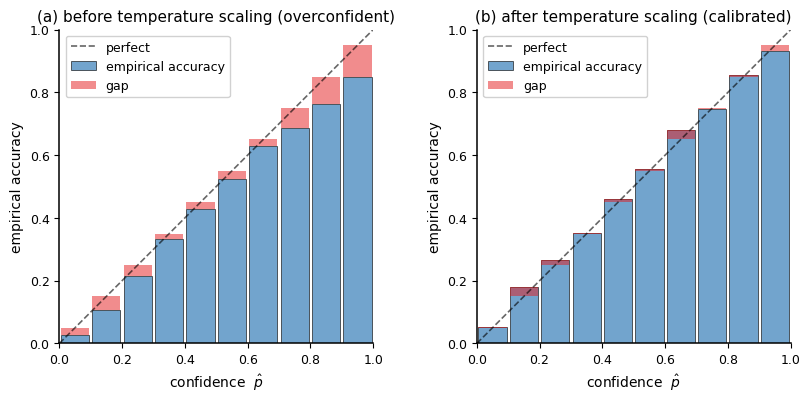
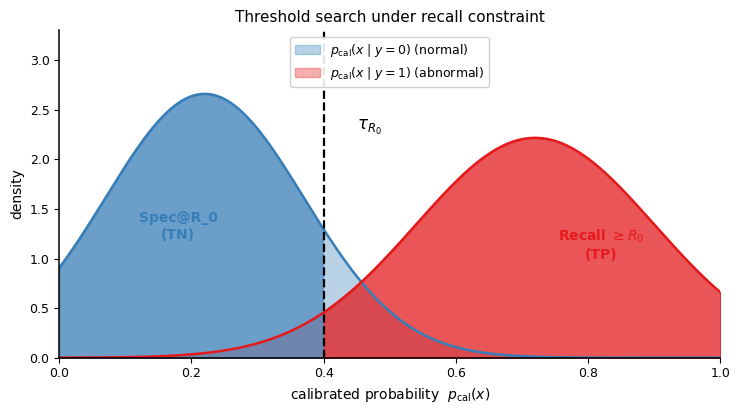
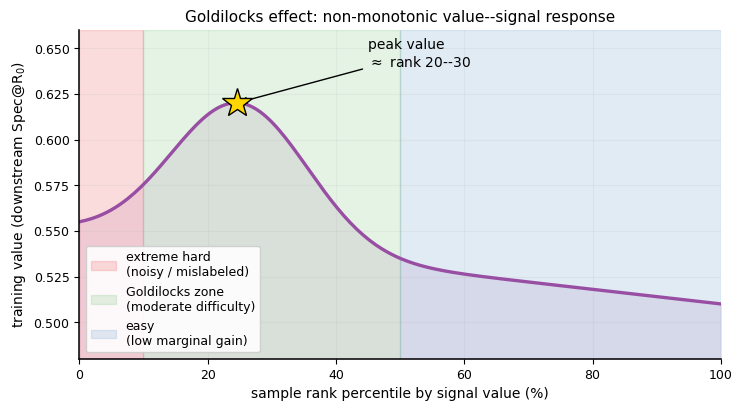
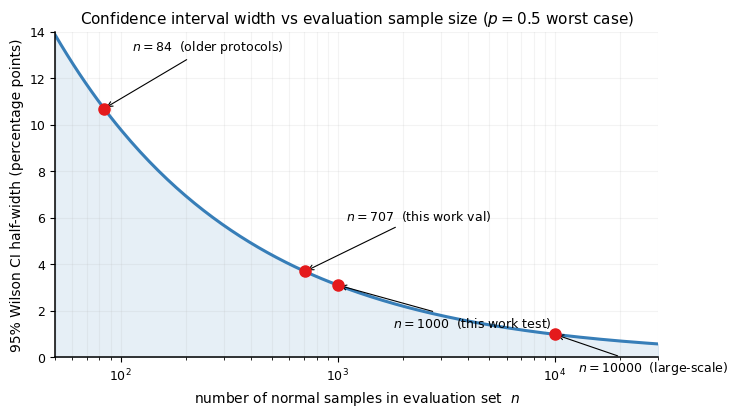
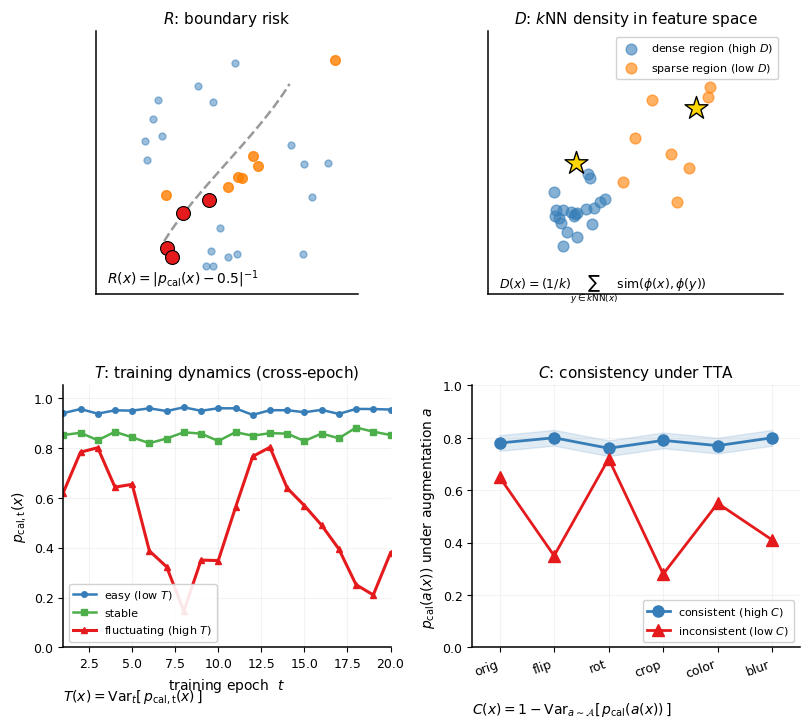

Source code (Python) for these figures, in order:
"""Draw Ch2 technical theory figures for essay3."""
import numpy as np
import matplotlib
matplotlib.use("Agg")
import matplotlib.pyplot as plt
from matplotlib.patches import FancyBboxPatch, FancyArrowPatch, Rectangle
from pathlib import Path

plt.rcParams.update({
    "font.family": "sans-serif",
    "font.sans-serif": ["Arial", "Helvetica", "DejaVu Sans"],
    "font.size": 10, "axes.titlesize": 11, "axes.labelsize": 10,
    "xtick.labelsize": 9, "ytick.labelsize": 9, "legend.fontsize": 9,
    "figure.dpi": 300, "savefig.dpi": 300, "pdf.fonttype": 42,
    "axes.spines.top": False, "axes.spines.right": False,
    "axes.linewidth": 1.1,
})

OUT = Path(r"C:\GitHub\YOLO-CV\essay\img")
OUT.mkdir(parents=True, exist_ok=True)

# Set1-inspired palette
C_BLUE   = "#377EB8"
C_RED    = "#E41A1C"
C_GREEN  = "#4DAF4A"
C_ORANGE = "#FF7F00"
C_PURPLE = "#984EA3"
C_GREY   = "#999999"


# =====================================================
# FIG 1: Reliability diagram before/after T-scaling
# =====================================================
def fig_reliability():
    np.random.seed(0)
    fig, axes = plt.subplots(1, 2, figsize=(8.5, 4.0))

    def plot_panel(ax, calibrated, title):
        bins = np.linspace(0, 1, 11)
        centers = (bins[:-1] + bins[1:]) / 2
        if calibrated:
            acc = centers + np.random.normal(0, 0.02, len(centers))
            acc = np.clip(acc, 0, 1)
        else:
            # overconfident: when conf is high, acc is lower
            acc = np.where(centers < 0.5,
                           centers - 0.05,
                           centers - 0.12 * (centers - 0.5) * 2)
            acc += np.random.normal(0, 0.015, len(centers))
            acc = np.clip(acc, 0, 1)

        ax.plot([0, 1], [0, 1], "k--", linewidth=1.2, alpha=0.6, label="perfect")
        ax.bar(centers, acc, width=0.09, color=C_BLUE, alpha=0.7,
               edgecolor="black", linewidth=0.6, label="empirical accuracy")
        gap = centers - acc
        ax.bar(centers, gap, width=0.09, bottom=acc, color=C_RED, alpha=0.5,
               edgecolor="none", label="gap")

        ax.set_xlim(0, 1)
        ax.set_ylim(0, 1)
        ax.set_xlabel("confidence  $\\hat{p}$")
        ax.set_ylabel("empirical accuracy")
        ax.set_title(title)
        ax.legend(loc="upper left", framealpha=0.9)
        ax.set_aspect("equal")

    plot_panel(axes[0], False, "(a) before temperature scaling (overconfident)")
    plot_panel(axes[1], True, "(b) after temperature scaling (calibrated)")

    fig.tight_layout()
    path = OUT / "ch2_reliability_diagram.png"
    fig.savefig(path, bbox_inches="tight")
    plt.close(fig)
    print(f"  {path.name}")


# =====================================================
# FIG 2: Threshold search under recall constraint
# =====================================================
def fig_threshold_search():
    np.random.seed(1)
    fig, ax = plt.subplots(figsize=(7.5, 4.2))

    # simulate two distributions
    x = np.linspace(0, 1, 500)
    # normal class: low p_abnormal (most mass near 0)
    pdf_normal = (1 / (0.15 * np.sqrt(2*np.pi))) * np.exp(-0.5*((x-0.22)/0.15)**2)
    # abnormal class: high p_abnormal (most mass near 1)
    pdf_abnormal = (1 / (0.18 * np.sqrt(2*np.pi))) * np.exp(-0.5*((x-0.72)/0.18)**2)

    ax.fill_between(x, 0, pdf_normal, color=C_BLUE, alpha=0.35, label="$p_{\\rm cal}(x\\mid y=0)$ (normal)")
    ax.fill_between(x, 0, pdf_abnormal, color=C_RED, alpha=0.35, label="$p_{\\rm cal}(x\\mid y=1)$ (abnormal)")
    ax.plot(x, pdf_normal, color=C_BLUE, linewidth=1.8)
    ax.plot(x, pdf_abnormal, color=C_RED, linewidth=1.8)

    tau = 0.40
    ax.axvline(tau, color="black", linestyle="--", linewidth=1.6, zorder=5)
    ax.annotate(r"$\tau_{R_0}$",
                xy=(tau, 2.1), xytext=(tau+0.05, 2.3),
                fontsize=12, fontweight="bold")

    # shaded regions
    mask_spec = x < tau
    ax.fill_between(x[mask_spec], 0, pdf_normal[mask_spec], color=C_BLUE, alpha=0.6)
    mask_recall = x >= tau
    ax.fill_between(x[mask_recall], 0, pdf_abnormal[mask_recall], color=C_RED, alpha=0.6)

    ax.text(0.18, 1.2, "Spec@R_0\n(TN)", ha="center", fontsize=10, color=C_BLUE,
            fontweight="bold")
    ax.text(0.82, 1.0, "Recall $\\geq R_0$\n(TP)", ha="center", fontsize=10, color=C_RED,
            fontweight="bold")

    ax.set_xlim(0, 1)
    ax.set_ylim(0, 3.3)
    ax.set_xlabel("calibrated probability  $p_{\\rm cal}(x)$")
    ax.set_ylabel("density")
    ax.set_title("Threshold search under recall constraint")
    ax.legend(loc="upper center", framealpha=0.9)

    fig.tight_layout()
    path = OUT / "ch2_threshold_search.png"
    fig.savefig(path, bbox_inches="tight")
    plt.close(fig)
    print(f"  {path.name}")


# =====================================================
# FIG 3: Goldilocks non-monotonic curve
# =====================================================
def fig_goldilocks():
    fig, ax = plt.subplots(figsize=(7.5, 4.2))

    rank = np.linspace(0, 100, 200)
    # inverted-U (Goldilocks)
    value = 0.55 + 0.08 * np.exp(-((rank-25)/15)**2) - 0.04 * (rank/100)

    ax.plot(rank, value, color=C_PURPLE, linewidth=2.4)
    ax.fill_between(rank, 0.48, value, color=C_PURPLE, alpha=0.12)

    # regions
    ax.axvspan(0, 10, alpha=0.15, color=C_RED, label="extreme hard\n(noisy / mislabeled)")
    ax.axvspan(10, 50, alpha=0.15, color=C_GREEN, label="Goldilocks zone\n(moderate difficulty)")
    ax.axvspan(50, 100, alpha=0.15, color=C_BLUE, label="easy\n(low marginal gain)")

    # peak marker
    peak_idx = np.argmax(value)
    ax.plot(rank[peak_idx], value[peak_idx], marker="*", markersize=22,
            color="gold", markeredgecolor="black", markeredgewidth=1.0, zorder=5)
    ax.annotate("peak value\n$\\approx$ rank 20--30",
                xy=(rank[peak_idx], value[peak_idx]),
                xytext=(45, value[peak_idx]+0.02),
                fontsize=10,
                arrowprops=dict(arrowstyle="->", color="black", lw=1.0))

    ax.set_xlim(0, 100)
    ax.set_ylim(0.48, 0.66)
    ax.set_xlabel("sample rank percentile by signal value (%)")
    ax.set_ylabel("training value (downstream Spec@R$_0$)")
    ax.set_title("Goldilocks effect: non-monotonic value--signal response")
    ax.legend(loc="lower left", framealpha=0.9, fontsize=9)
    ax.grid(alpha=0.15)

    fig.tight_layout()
    path = OUT / "ch2_goldilocks_curve.png"
    fig.savefig(path, bbox_inches="tight")
    plt.close(fig)
    print(f"  {path.name}")


# =====================================================
# FIG 4: Wilson CI half-width vs sample size
# =====================================================
def fig_wilson_ci():
    fig, ax = plt.subplots(figsize=(7.5, 4.2))

    n = np.logspace(np.log10(50), np.log10(30000), 200)
    p = 0.50  # worst-case (maximum variance) for illustration
    # Wilson approximation: half-width ≈ 1.96 sqrt(p(1-p)/n) for moderate n
    hw = 1.96 * np.sqrt(p*(1-p)/n) * 100  # in pp

    ax.plot(n, hw, color=C_BLUE, linewidth=2.2)
    ax.fill_between(n, 0, hw, color=C_BLUE, alpha=0.12)

    # mark typical points (with custom offsets to avoid overlap)
    points = [
        (84,    "$n=84$  (older protocols)",   (0.35, 2.5)),
        (707,   "$n=707$  (this work val)",    (0.55, 2.2)),
        (1000,  "$n=1000$  (this work test)",  (0.80, -1.8)),
        (10000, "$n=10000$  (large-scale)",    (0.28, -1.6)),
    ]
    for n_val, label, (dx_frac, dy) in points:
        hw_val = 1.96 * np.sqrt(p*(1-p)/n_val) * 100
        ax.plot(n_val, hw_val, marker="o", markersize=8, color=C_RED, zorder=5)
        ax.annotate(label, xy=(n_val, hw_val),
                    xytext=(n_val*(1+dx_frac), hw_val+dy),
                    fontsize=9,
                    arrowprops=dict(arrowstyle="->", color="black", lw=0.8))

    ax.set_xscale("log")
    ax.set_xlim(50, 30000)
    ax.set_ylim(0, 14)
    ax.set_xlabel("number of normal samples in evaluation set  $n$")
    ax.set_ylabel("95% Wilson CI half-width (percentage points)")
    ax.set_title("Confidence interval width vs evaluation sample size ($p=0.5$ worst case)")
    ax.grid(alpha=0.15, which="both")

    fig.tight_layout()
    path = OUT / "ch2_wilson_ci_vs_n.png"
    fig.savefig(path, bbox_inches="tight")
    plt.close(fig)
    print(f"  {path.name}")


# =====================================================
# FIG 5: RDTC four signals conceptual panel
# =====================================================
def fig_rdtc_panel():
    fig, axes = plt.subplots(2, 2, figsize=(9.5, 8.0))
    fig.subplots_adjust(hspace=0.35, wspace=0.25)

    # R: boundary distance
    ax = axes[0, 0]
    theta = np.linspace(-0.8, 0.8, 100)
    xb = np.sin(theta)*0.8
    yb = theta*0.9
    ax.plot(xb, yb, color=C_GREY, linewidth=1.8, linestyle="--", label="decision boundary")
    # points at various distances
    np.random.seed(2)
    for i in range(30):
        x = np.random.uniform(-1, 1)
        y = np.random.uniform(-1, 1)
        # distance to boundary (crude)
        d = abs(x - np.sin(y)*0.8)
        if d < 0.12:
            ax.plot(x, y, "o", color=C_RED, markersize=10, markeredgecolor="black", markeredgewidth=0.8)
        elif d < 0.35:
            ax.plot(x, y, "o", color=C_ORANGE, markersize=7, alpha=0.8)
        else:
            ax.plot(x, y, "o", color=C_BLUE, markersize=5, alpha=0.5)
    ax.set_xlim(-1.2, 1.2); ax.set_ylim(-1.2, 1.2)
    ax.set_aspect("equal")
    ax.set_title("$R$: boundary risk")
    ax.text(-1.1, -1.1, "$R(x) = |p_{\\rm cal}(x) - 0.5|^{-1}$",
            fontsize=10, fontstyle="italic")
    ax.set_xticks([]); ax.set_yticks([])

    # D: kNN density
    ax = axes[0, 1]
    np.random.seed(3)
    # dense cluster
    cluster1 = np.random.normal(-0.4, 0.15, (20, 2))
    # sparse
    cluster2 = np.random.uniform(-0.8, 0.8, (8, 2))
    cluster2 += [0.5, 0.3]
    ax.scatter(cluster1[:, 0], cluster1[:, 1], color=C_BLUE, s=60, alpha=0.6, label="dense region (high $D$)")
    ax.scatter(cluster2[:, 0], cluster2[:, 1], color=C_ORANGE, s=60, alpha=0.6, label="sparse region (low $D$)")
    # mark center points
    ax.scatter([-0.4], [0.0], marker="*", s=300, color="gold", edgecolor="black", linewidth=1, zorder=5)
    ax.scatter([0.7], [0.5], marker="*", s=300, color="gold", edgecolor="black", linewidth=1, zorder=5)
    ax.set_xlim(-1.2, 1.5); ax.set_ylim(-1.2, 1.2)
    ax.set_aspect("equal")
    ax.set_title("$D$: $k$NN density in feature space")
    ax.text(-1.1, -1.15, "$D(x) = (1/k)\\sum_{y \\in k{\\rm NN}(x)} {\\rm sim}(\\phi(x),\\phi(y))$",
            fontsize=9, fontstyle="italic")
    ax.legend(loc="upper right", fontsize=8, framealpha=0.9)
    ax.set_xticks([]); ax.set_yticks([])

    # T: training dynamics across epochs
    ax = axes[1, 0]
    epochs = np.arange(1, 21)
    np.random.seed(4)
    # stable sample
    stable = 0.85 + np.random.normal(0, 0.02, 20)
    # fluctuating sample (high T value)
    fluct = 0.5 + 0.3*np.sin(epochs*0.6) + np.random.normal(0, 0.05, 20)
    # easy sample
    easy = 0.95 + np.random.normal(0, 0.01, 20)

    ax.plot(epochs, easy, color=C_BLUE, linewidth=1.8, marker="o", markersize=4, label="easy (low $T$)")
    ax.plot(epochs, stable, color=C_GREEN, linewidth=1.8, marker="s", markersize=4, label="stable")
    ax.plot(epochs, fluct, color=C_RED, linewidth=2.2, marker="^", markersize=5, label="fluctuating (high $T$)")
    ax.set_xlabel("training epoch  $t$")
    ax.set_ylabel("$p_{\\rm cal,t}(x)$")
    ax.set_xlim(1, 20); ax.set_ylim(0, 1.05)
    ax.set_title("$T$: training dynamics (cross-epoch)")
    ax.text(1, -0.2, "$T(x) = {\\rm Var}_t[\\,p_{\\rm cal,t}(x)\\,]$",
            fontsize=10, fontstyle="italic", transform=ax.get_xaxis_transform())
    ax.legend(loc="lower left", fontsize=8, framealpha=0.9)
    ax.grid(alpha=0.15)

    # C: consistency under TTA
    ax = axes[1, 1]
    augmentations = ["orig", "flip", "rot", "crop", "color", "blur"]
    pos = np.arange(len(augmentations))
    # consistent: low variance
    cons = np.array([0.78, 0.80, 0.76, 0.79, 0.77, 0.80])
    # inconsistent: high variance
    incons = np.array([0.65, 0.35, 0.72, 0.28, 0.55, 0.41])
    ax.plot(pos, cons, color=C_BLUE, linewidth=2.0, marker="o", markersize=8, label="consistent (high $C$)")
    ax.plot(pos, incons, color=C_RED, linewidth=2.0, marker="^", markersize=8, label="inconsistent (low $C$)")
    ax.fill_between(pos, cons - 0.03, cons + 0.03, color=C_BLUE, alpha=0.15)
    ax.set_xticks(pos)
    ax.set_xticklabels(augmentations, rotation=20, ha="right")
    ax.set_ylabel("$p_{\\rm cal}(a(x))$ under augmentation $a$")
    ax.set_xlim(-0.5, 5.5); ax.set_ylim(0, 1.0)
    ax.set_title("$C$: consistency under TTA")
    ax.text(-0.5, -0.25, "$C(x) = 1 - {\\rm Var}_{a \\sim \\mathcal{A}}[\\,p_{\\rm cal}(a(x))\\,]$",
            fontsize=10, fontstyle="italic", transform=ax.get_xaxis_transform())
    ax.legend(loc="lower right", fontsize=8, framealpha=0.9)
    ax.grid(alpha=0.15)

    path = OUT / "ch2_rdtc_four_signals.png"
    fig.savefig(path, bbox_inches="tight", dpi=300)
    plt.close(fig)
    print(f"  {path.name}")


# =====================================================
# Run all
# =====================================================
if __name__ == "__main__":
    print("Drawing Ch2 figures...")
    fig_reliability()
    fig_threshold_search()
    fig_goldilocks()
    fig_wilson_ci()
    fig_rdtc_panel()
    print("Done.")
